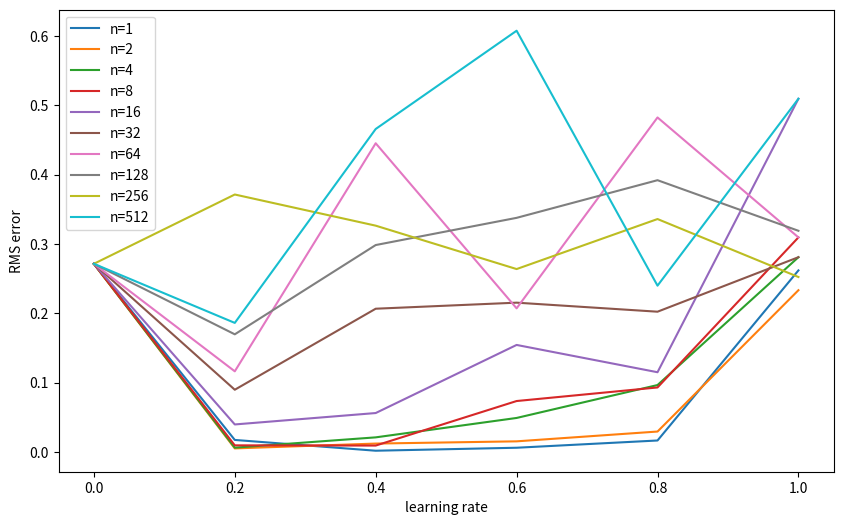

Write Python code to recreate this figure.
import numpy as np
np.random.seed(0)

# 19 states (not including the ending state)
NUM_STATES = 19
START = 9
END_0 = 0
END_1 = 20


class RandomWalk:

    def __init__(self, n, start=START, end=False, lr=0.1, gamma=1, debug=False):
        self.actions = ["left", "right"]
        self.state = start  # current state
        self.end = end
        self.n = n
        self.lr = lr
        self.gamma = gamma
        self.debug = debug
        # init q estimates
        self.Q_values = {}
        for i in range(NUM_STATES + 2):
            self.Q_values[i] = {}
            for a in self.actions:
                if i in [END_0, END_1]:
                    # explicitly set end state values
                    if i == END_0:
                        self.Q_values[i][a] = -1
                    else:
                        self.Q_values[i][a] = 1
                else:
                    self.Q_values[i][a] = 0

    def chooseAction(self):
        ### 可以考虑把policy改为epsilon-greedy算法
        action = np.random.choice(self.actions)
        return action

    def takeAction(self, action):
        new_state = self.state
        if not self.end:
            if action == "left":
                new_state = self.state - 1
            else:
                new_state = self.state + 1

            if new_state in [END_0, END_1]:
                self.end = True
        self.state = new_state
        return self.state

    def giveReward(self):
        if self.state == END_0:
            return -1
        if self.state == END_1:
            return 1
        # other states
        return 0

    def reset(self):
        self.state = START
        self.end = False

    def play(self, rounds=100):
        for _ in range(rounds):
            self.reset()
            t = 0
            T = np.inf
            action = self.chooseAction()

            actions = [action]
            states = [self.state]
            rewards = [0]
            while True:
                if t < T:
                    state = self.takeAction(action)  # next state
                    reward = self.giveReward()  # next state-reward

                    states.append(state)
                    rewards.append(reward)

                    if self.end:
                        if self.debug:
                            print("End at state {} | number of states {}".format(state, len(states)))
                        T = t + 1
                    else:
                        action = self.chooseAction()
                        actions.append(action)  # next action
                # state tau being updated
                tau = t - self.n + 1 # tau is the time whose estimate is being updated
                if tau >= 0:
                    G = 0
                    for reward in rewards[tau+1:min(tau + self.n,T)+1]:
                        G = self.gamma * G + reward
                    
                    if tau + self.n < T:
                        G += (self.gamma ** self.n) * self.Q_values[states[tau + self.n]][actions[tau + self.n]]
                    self.Q_values[states[tau]][actions[tau]] += self.lr * (G - self.Q_values[states[tau]][actions[tau]])
                    ### ***************************  ###
                    ### *** fill your code here ***  ###
                    ### ***************************  ###

                if tau == T - 1:
                    break

                t += 1


if __name__ == "__main__":

    actual_state_values = np.arange(-20, 22, 2) / 20.0

    lr_range = np.linspace(0, 1, 6)
    n_range = np.power(2, range(10))
    episodes = 100

    sq_errors = {}

    for n in n_range:
        ers = []
        for lr in lr_range:
            print("running estimation for lr={} and step={}".format(lr, n))
            rw = RandomWalk(n=n, lr=lr, debug=False)
            rw.play(episodes)
            # V(s) = 0.5*Q(S, 'left') + 0.5*Q(S, 'right')
            estimate_state_values = [np.mean(list(v.values())) for v in rw.Q_values.values()]

            ers.append(np.mean([er ** 2 for er in actual_state_values - np.array(estimate_state_values)]))
        sq_errors[n] = ers

    # visualisation
    import matplotlib.pyplot as plt

    plt.figure(figsize=[10, 6])

    for n in n_range:
        plt.plot(lr_range, sq_errors[n], label="n={}".format(n))

    plt.xlabel('learning rate')
    plt.ylabel('RMS error')
    plt.legend()
    plt.savefig("randomWalk.png")